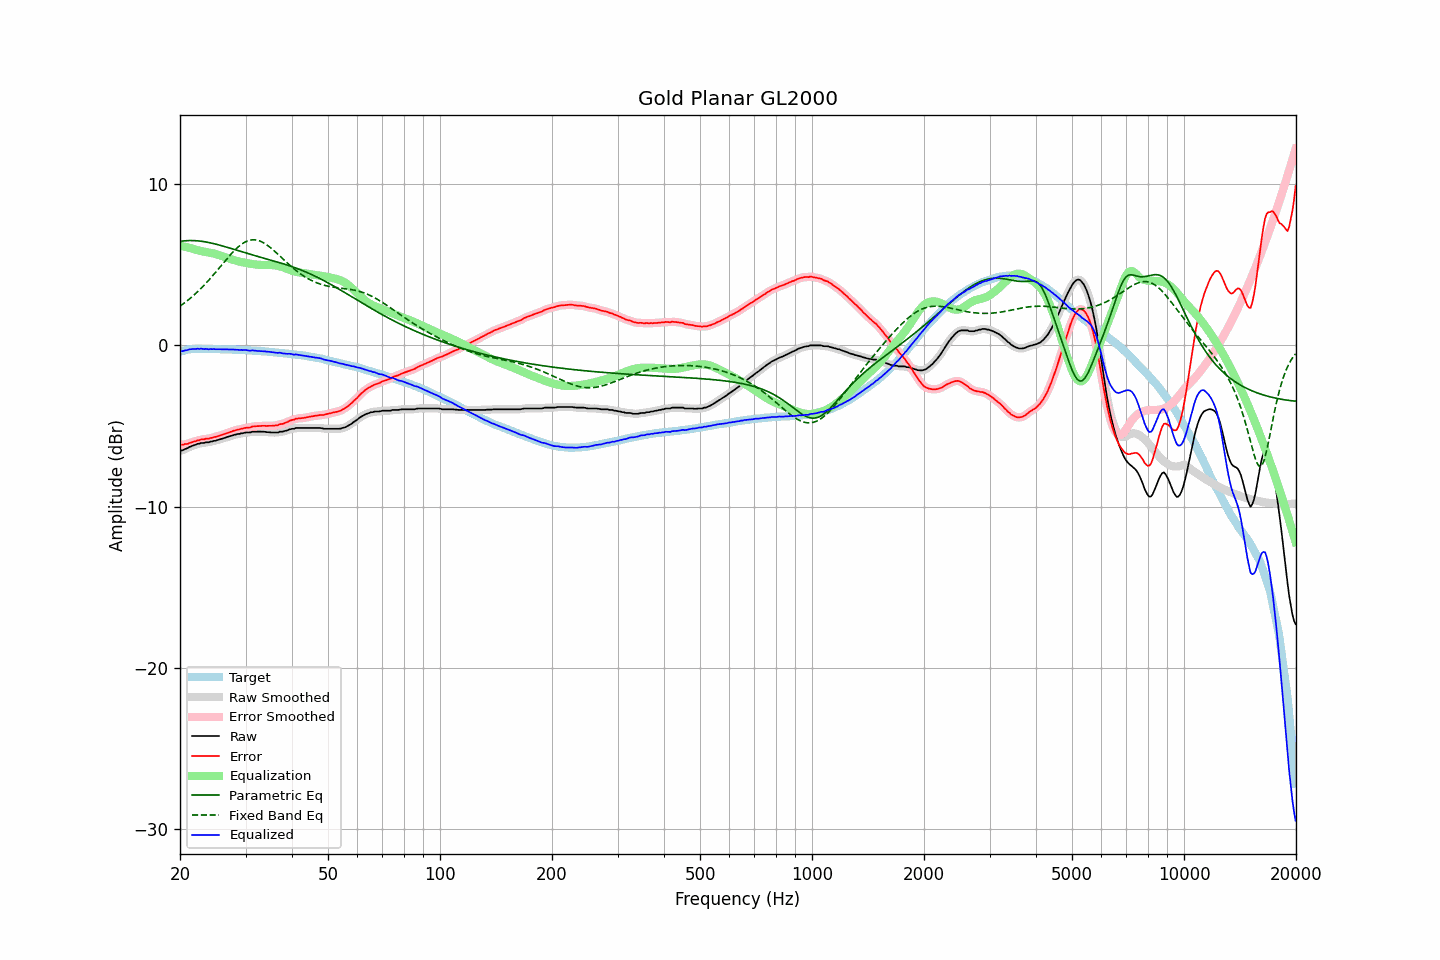

Values plotted in this chart, from the file beside it:
frequency, raw, error, smoothed, error_smoothed, equalization, parametric_eq, fixed_band_eq, equalized_raw, equalized_smoothed, target
20.00, -6.55, -6.16, -6.55, -6.16, 6.18, 6.45, 2.43, -0.37, -0.37, -0.39
20.20, -6.52, -6.16, -6.52, -6.16, 6.16, 6.47, 2.51, -0.36, -0.36, -0.36
20.40, -6.49, -6.16, -6.48, -6.15, 6.14, 6.48, 2.58, -0.35, -0.34, -0.33
20.61, -6.43, -6.12, -6.44, -6.13, 6.12, 6.49, 2.65, -0.31, -0.32, -0.31
20.81, -6.40, -6.12, -6.39, -6.11, 6.10, 6.50, 2.73, -0.30, -0.30, -0.28
21.02, -6.35, -6.10, -6.35, -6.09, 6.07, 6.50, 2.81, -0.28, -0.27, -0.25
21.23, -6.29, -6.05, -6.30, -6.06, 6.05, 6.51, 2.89, -0.24, -0.25, -0.24
21.44, -6.26, -6.03, -6.25, -6.02, 6.02, 6.51, 2.98, -0.23, -0.23, -0.23
21.66, -6.21, -5.99, -6.22, -5.99, 5.99, 6.50, 3.06, -0.22, -0.22, -0.22
21.87, -6.18, -5.96, -6.18, -5.96, 5.96, 6.50, 3.15, -0.22, -0.22, -0.22
22.09, -6.15, -5.94, -6.14, -5.93, 5.93, 6.49, 3.24, -0.22, -0.22, -0.21
22.31, -6.10, -5.89, -6.11, -5.90, 5.90, 6.49, 3.34, -0.20, -0.21, -0.21
22.54, -6.10, -5.89, -6.08, -5.87, 5.88, 6.48, 3.43, -0.22, -0.21, -0.21
22.76, -6.05, -5.84, -6.07, -5.85, 5.85, 6.47, 3.53, -0.20, -0.21, -0.21
22.99, -6.05, -5.83, -6.05, -5.83, 5.84, 6.45, 3.63, -0.21, -0.22, -0.22
23.22, -6.05, -5.83, -6.03, -5.81, 5.82, 6.44, 3.74, -0.23, -0.22, -0.22
23.45, -6.01, -5.79, -6.03, -5.80, 5.80, 6.42, 3.84, -0.21, -0.23, -0.22
23.69, -6.01, -5.79, -6.01, -5.79, 5.78, 6.40, 3.95, -0.23, -0.23, -0.22
23.92, -6.01, -5.79, -5.99, -5.77, 5.76, 6.38, 4.06, -0.24, -0.23, -0.22
24.16, -5.96, -5.74, -5.98, -5.75, 5.75, 6.36, 4.17, -0.21, -0.23, -0.22
24.40, -5.96, -5.74, -5.95, -5.72, 5.72, 6.34, 4.29, -0.24, -0.23, -0.22
24.65, -5.92, -5.69, -5.93, -5.70, 5.70, 6.31, 4.40, -0.22, -0.23, -0.23
24.89, -5.91, -5.68, -5.91, -5.67, 5.67, 6.29, 4.52, -0.24, -0.23, -0.23
25.14, -5.88, -5.65, -5.88, -5.64, 5.65, 6.26, 4.64, -0.23, -0.23, -0.23
25.39, -5.85, -5.62, -5.85, -5.62, 5.62, 6.24, 4.76, -0.23, -0.24, -0.23
25.65, -5.82, -5.59, -5.82, -5.58, 5.58, 6.21, 4.88, -0.24, -0.24, -0.23
25.91, -5.79, -5.55, -5.79, -5.55, 5.55, 6.18, 5.00, -0.24, -0.24, -0.24
26.16, -5.76, -5.52, -5.76, -5.52, 5.52, 6.15, 5.12, -0.24, -0.24, -0.24
26.43, -5.73, -5.49, -5.73, -5.48, 5.48, 6.13, 5.23, -0.25, -0.24, -0.24
26.69, -5.69, -5.45, -5.69, -5.45, 5.45, 6.10, 5.35, -0.24, -0.25, -0.24
26.96, -5.66, -5.42, -5.66, -5.42, 5.41, 6.07, 5.47, -0.25, -0.25, -0.24
27.23, -5.63, -5.38, -5.63, -5.38, 5.38, 6.04, 5.58, -0.25, -0.25, -0.25
27.50, -5.60, -5.35, -5.60, -5.34, 5.34, 6.01, 5.69, -0.26, -0.26, -0.25
27.77, -5.57, -5.31, -5.57, -5.31, 5.31, 5.98, 5.80, -0.26, -0.26, -0.26
28.05, -5.54, -5.28, -5.54, -5.27, 5.28, 5.95, 5.90, -0.26, -0.26, -0.26
28.33, -5.52, -5.25, -5.52, -5.25, 5.25, 5.92, 6.00, -0.27, -0.27, -0.27
28.62, -5.49, -5.22, -5.50, -5.22, 5.22, 5.89, 6.09, -0.27, -0.27, -0.27
28.90, -5.49, -5.22, -5.48, -5.20, 5.20, 5.85, 6.18, -0.29, -0.28, -0.27
29.19, -5.45, -5.17, -5.46, -5.18, 5.18, 5.82, 6.25, -0.27, -0.28, -0.28
29.48, -5.45, -5.17, -5.44, -5.16, 5.16, 5.79, 6.32, -0.29, -0.28, -0.28
29.78, -5.42, -5.13, -5.42, -5.13, 5.14, 5.76, 6.39, -0.28, -0.28, -0.29
30.08, -5.40, -5.11, -5.41, -5.11, 5.12, 5.73, 6.44, -0.28, -0.29, -0.29
30.38, -5.40, -5.10, -5.40, -5.10, 5.10, 5.70, 6.48, -0.30, -0.30, -0.30
30.68, -5.40, -5.10, -5.39, -5.09, 5.08, 5.68, 6.51, -0.32, -0.31, -0.30
30.99, -5.39, -5.08, -5.38, -5.07, 5.06, 5.65, 6.54, -0.33, -0.32, -0.31
31.30, -5.35, -5.03, -5.36, -5.05, 5.05, 5.62, 6.55, -0.30, -0.32, -0.32
31.61, -5.35, -5.03, -5.35, -5.02, 5.03, 5.59, 6.55, -0.32, -0.32, -0.32
31.93, -5.35, -5.02, -5.35, -5.01, 5.02, 5.56, 6.54, -0.33, -0.33, -0.33
32.24, -5.35, -5.01, -5.35, -5.01, 5.01, 5.53, 6.53, -0.34, -0.34, -0.34
32.57, -5.35, -5.01, -5.35, -5.00, 5.00, 5.50, 6.50, -0.35, -0.35, -0.34
32.89, -5.35, -5.00, -5.35, -5.00, 5.00, 5.47, 6.46, -0.35, -0.35, -0.35
33.22, -5.35, -4.99, -5.35, -4.99, 4.99, 5.44, 6.42, -0.36, -0.36, -0.36
33.55, -5.35, -4.99, -5.35, -4.99, 4.99, 5.42, 6.36, -0.36, -0.36, -0.36
33.89, -5.36, -4.99, -5.36, -4.99, 4.99, 5.39, 6.30, -0.37, -0.37, -0.37
34.23, -5.38, -5.00, -5.37, -4.99, 4.99, 5.36, 6.24, -0.39, -0.38, -0.38
34.57, -5.38, -4.99, -5.38, -4.99, 4.99, 5.33, 6.16, -0.39, -0.39, -0.39
34.92, -5.39, -4.99, -5.39, -4.99, 4.99, 5.30, 6.09, -0.40, -0.40, -0.40
35.27, -5.40, -4.99, -5.40, -4.98, 4.98, 5.28, 6.00, -0.42, -0.41, -0.41
35.62, -5.40, -4.98, -5.40, -4.98, 4.98, 5.25, 5.92, -0.42, -0.42, -0.42
35.97, -5.40, -4.97, -5.41, -4.97, 4.96, 5.22, 5.83, -0.44, -0.44, -0.43
... 635 more rows
